Run: headless pygame with SDL's dummy video driver; simulated clock (each Clock.tick advances the game by its frame time, no real sleeping); random seed 0; keys injected as events and as key.get_pressed() state; mouse plan: one left click at the window centre at the start of phase 2, then a move to the lower-right quarter at the start of phase 3.
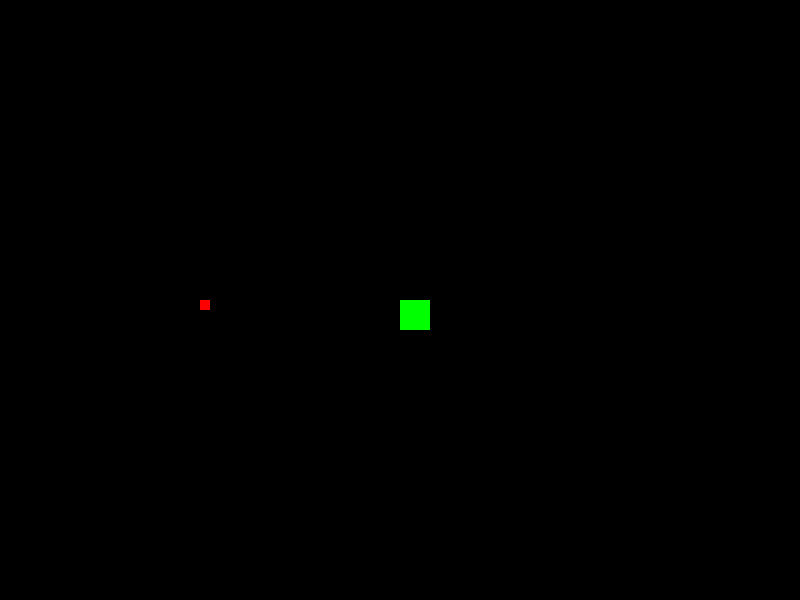
Frame 1 of 2 · flips 1–60 · no input
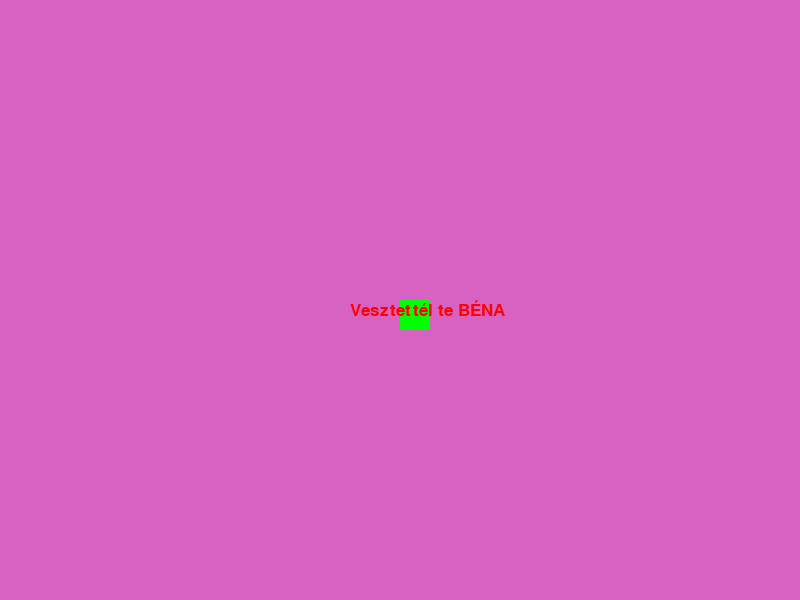
Frame 2 of 2 · flips 61–180 · clicked the window centre · tapped SPACE, RETURN · held RIGHT (→), D (game ended)

The pygame program that drew these frames:

import pygame
import random
import time

pygame.init()
display_width = 800
display_height = 600
gD = pygame.display.set_mode((display_width, display_height))
pygame.display.set_caption('Helo')
pygame.display.update()

white = (255,255,255)
black = (0,0,0)
red = (255,0,0)
cl = (0,0,0)
font = pygame.font.SysFont(None, 25)
pos_x = 200
pos_y = 300
pos_x_change = 0
pos_y_change = 0
clock = pygame.time.Clock()

gameExit = False

def message_to_screen(msg,color):
    screen_text = font.render(msg, True, color)
    gD.blit(screen_text, [display_width/2-50, display_height/2])


while not gameExit:

    for event in pygame.event.get():
        print(event)

        if event.type == pygame.QUIT:
            gameExit = True

        if event.type == pygame.MOUSEBUTTONDOWN:
            if event.button == 1:
                cl = (random.randrange(255), random.randrange(255), random.randrange(255))

                #pygame.display.update()

        if event.type == pygame.KEYDOWN:
            if event.key == pygame.K_LEFT:
                pos_x_change = -10
                pos_y_change = 0
            elif event.key == pygame.K_RIGHT:
                pos_x_change = 10
                pos_y_change = 0
            elif event.key == pygame.K_UP:
                pos_y_change = -10
                pos_x_change = 0
            elif event.key == pygame.K_DOWN:
                pos_y_change = 10
                pos_x_change = 0


    if pos_x >= display_width or pos_x < 0 or pos_y >= display_height or pos_y < 0:
        gameExit = True

    pos_x += pos_x_change
    pos_y += pos_y_change
    gD.fill(cl)
    pygame.draw.rect(gD, (0,255,0), [400, 300, 30, 30])
    gD.fill((255,0,0), rect=[pos_x, pos_y, 10, 10])
    pygame.display.update()
    clock.tick(30)

message_to_screen("Vesztettél te BÉNA", red)
pygame.display.update()
time.sleep(4)
pygame.quit()
quit()
